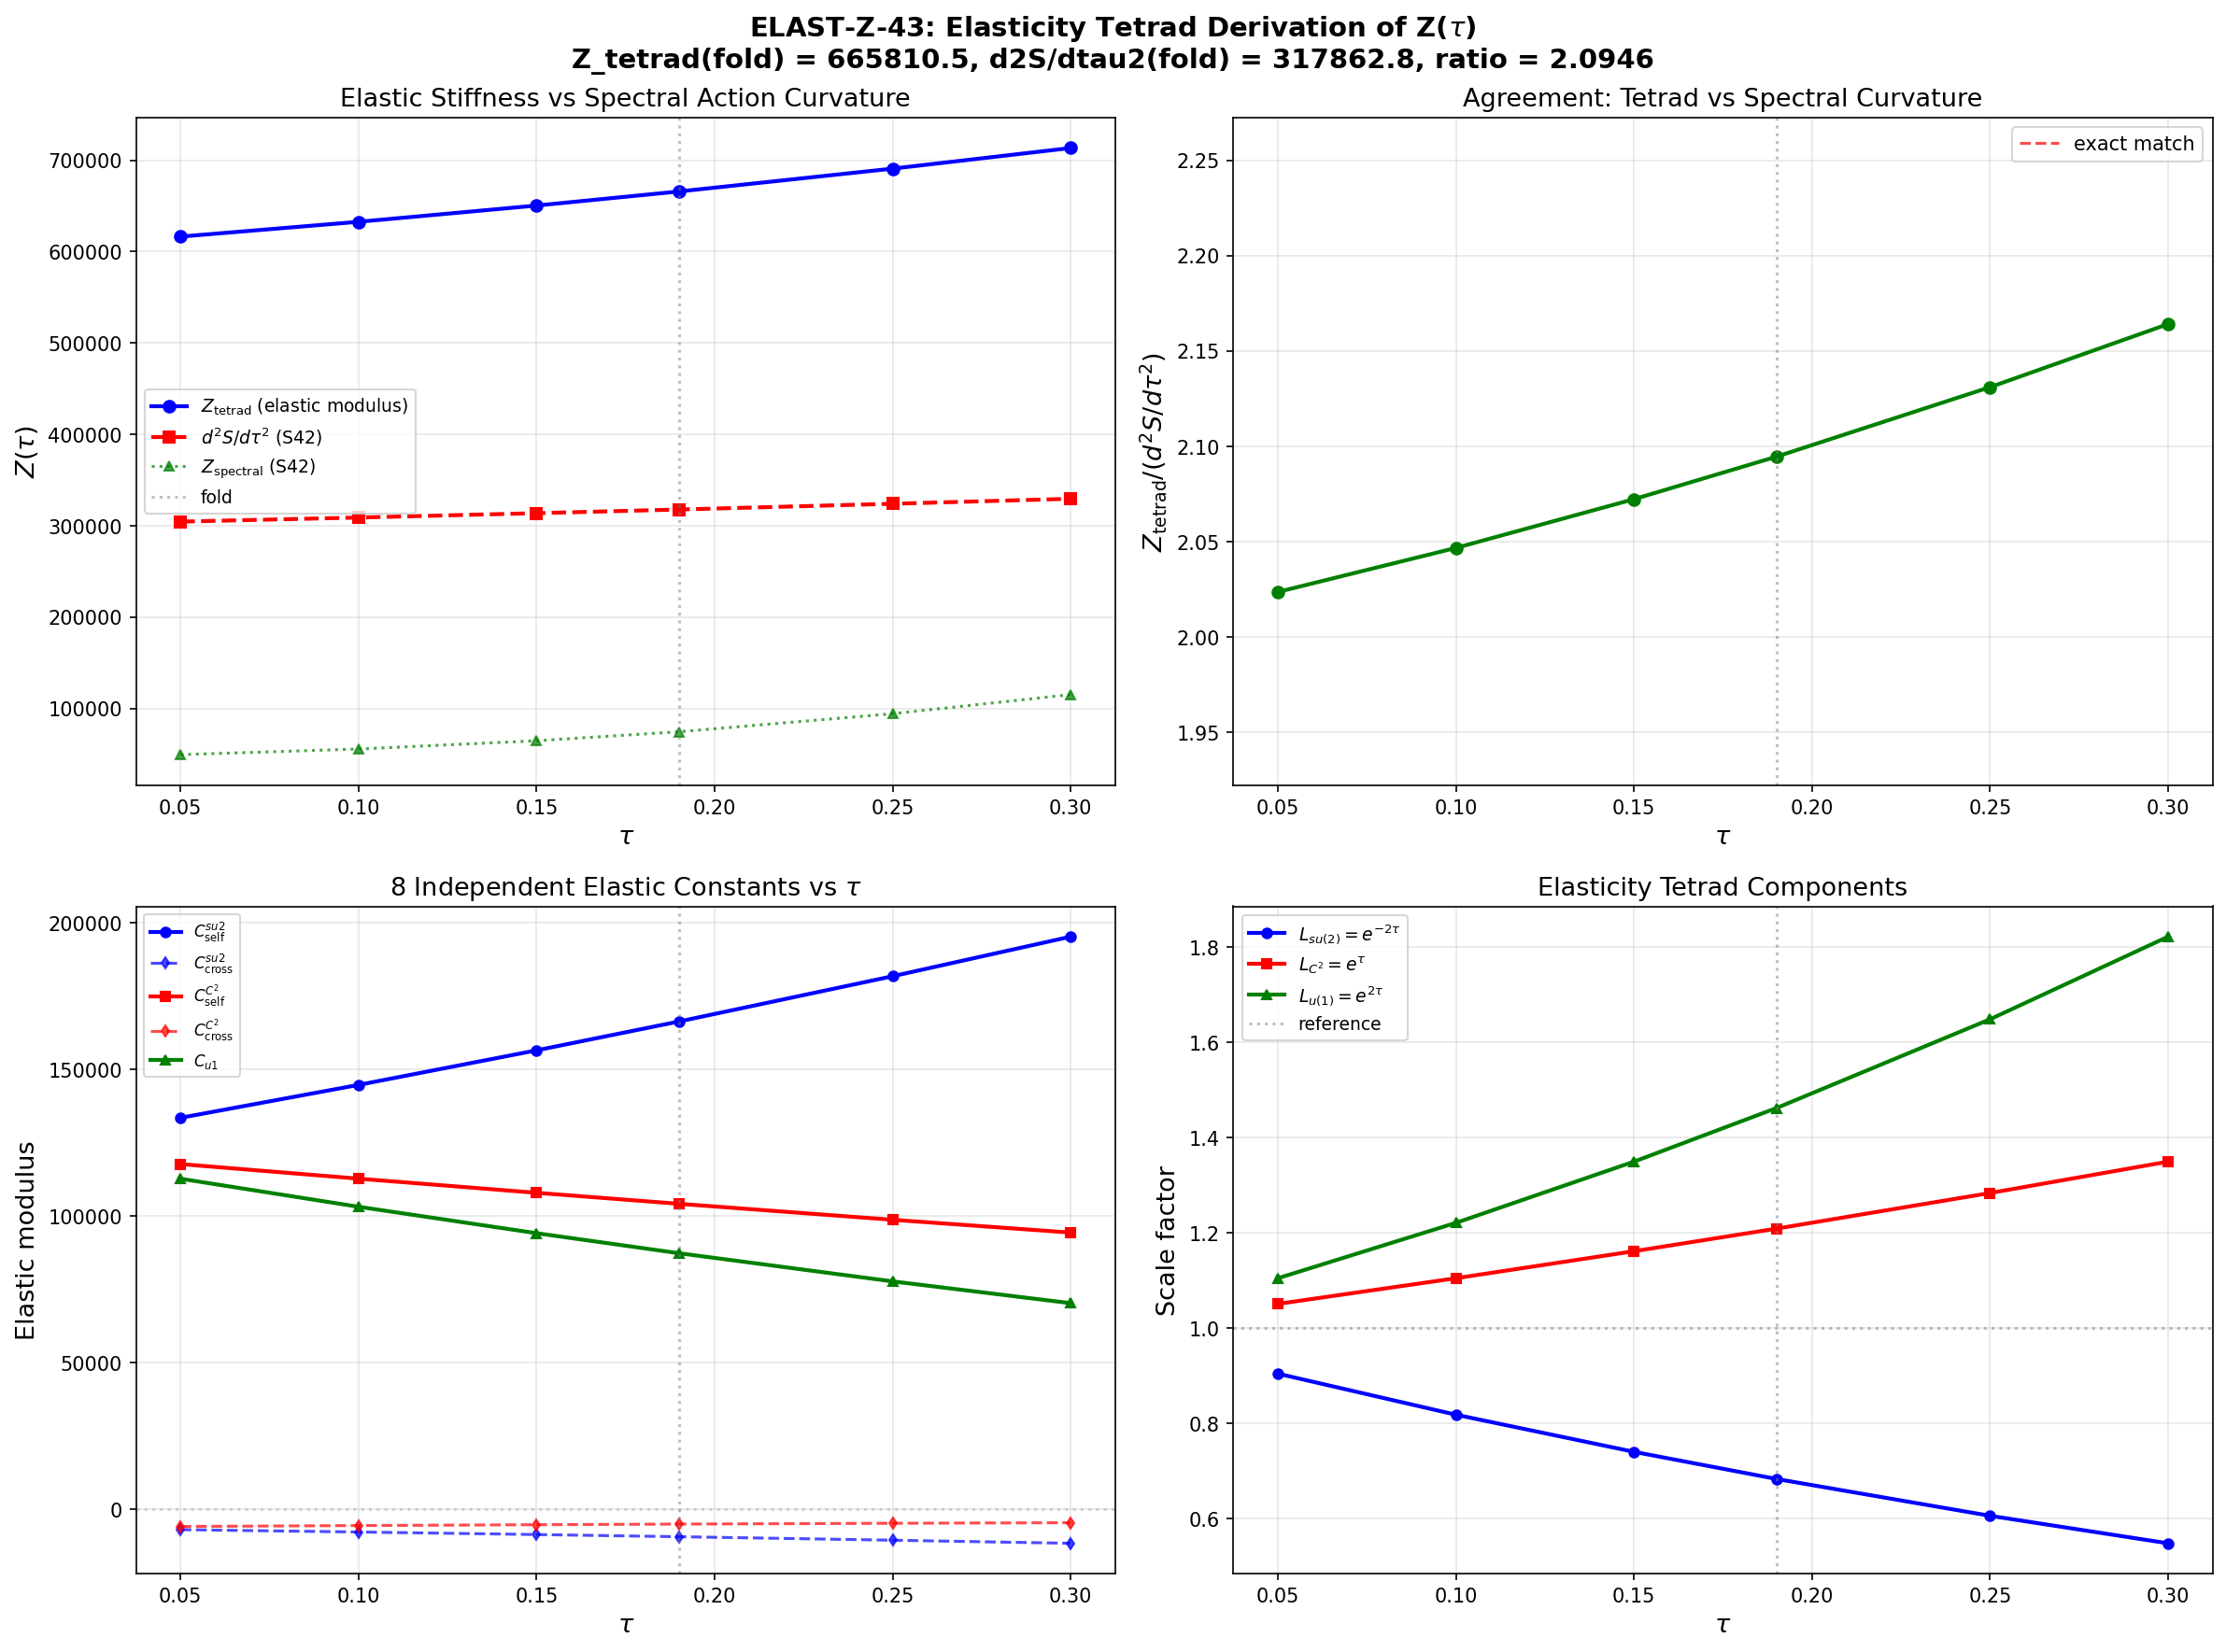

Recreate this plot in Python.
#!/usr/bin/env python3
"""
ELAST-Z-43: Elasticity Tetrad Derivation of Z(tau)
=====================================================================

Derives the gradient stiffness Z(tau) microscopically from the elasticity
tetrad formalism of Nissinen-Volovik (Papers 22-23 in researchers/Volovik/).

Physics:
  In Nissinen-Volovik (2019, PRD 99 016009), elasticity tetrads in solids
  are shown to be structurally identical to gravitational tetrads. The
  Jensen deformation on SU(3) IS an elasticity tetrad transformation:

    e^a_I(tau) = delta^a_I + epsilon^a_I(tau)

  where epsilon^a_I encodes the strain. The elastic modulus tensor C^{IJKL}
  is defined by the spectral action's response to infinitesimal strain:

    delta^2 S = (1/2) C^{IJKL} u_{IJ} u_{KL}

  where u_{IJ} = (1/2)(partial_I u_J + partial_J u_I) is the strain tensor.

  The gradient stiffness along the Jensen direction is:

    Z_tetrad = C^{IJKL} n_{IJ} n_{KL}

  where n_{IJ} = d u_{IJ}/dtau is the strain rate in the Jensen direction.

Computation Steps:
  1. Write Jensen deformation as elasticity tetrad
  2. Define strain tensor from tetrad deformation
  3. Compute full 8x8x8x8 elastic modulus tensor C^{IJKL} from spectral
     action response to arbitrary strain perturbations
  4. Contract with Jensen direction: Z_tetrad = C * n * n
  5. Compare to Z_spectral = 74,731 from S42
  6. Report full C tensor decomposition (Voigt notation)
  7. Extract bulk, shear, anisotropy invariants

Gate: ELAST-Z-43 (INFO)
Input: s42_gradient_stiffness.npz, Papers 22-23
Output: s43_elasticity_tetrad.{py,npz,png}

Author: volovik-superfluid-universe-theorist (Session 43)
Date: 2026-03-14
"""

import sys
import os
import time
import numpy as np
from numpy.linalg import eigh, eigvalsh, inv, det, cholesky, norm

import matplotlib
matplotlib.use('Agg')
import matplotlib.pyplot as plt

SCRIPT_DIR = os.path.dirname(os.path.abspath(__file__))
sys.path.insert(0, SCRIPT_DIR)

from dirac_spectrum import (
    su3_generators,
    compute_structure_constants,
    compute_killing_form,
    jensen_metric,
    u2_invariant_metric,
    orthonormal_frame,
    frame_structure_constants,
    connection_coefficients,
    spinor_connection_offset,
    build_cliff8,
    validate_clifford,
    get_irrep,
    validate_irrep,
    dirac_operator_on_irrep,
    _irrep_cache,
    U1_IDX, SU2_IDX, C2_IDX, U2_IDX,
)
from canonical_constants import tau_fold as TAU_FOLD


# =========================================================================
# CONFIGURATION
# =========================================================================
TAU_GRID = np.array([0.05, 0.10, 0.15, 0.19, 0.25, 0.30])

# KK sectors for spectral action computation (same as S42)
KK_SECTORS = [
    (0, 0), (1, 0), (0, 1),
    (1, 1), (2, 0), (0, 2),
    (3, 0), (0, 3), (2, 1), (1, 2),
]

# Finite difference step for strain perturbations
FD_STEP = 1e-4

# Voigt notation mapping for 8D symmetric tensors
# In 8D, the strain tensor u_{IJ} has 36 independent components
# Voigt: (11,22,...,88, 12,13,...,78) -> index 0..35
DIM_INT = 8  # dimension of internal space su(3)


def dim_pq(p, q):
    return (p + 1) * (q + 1) * (p + q + 2) // 2


def mult_pq(p, q):
    return dim_pq(p, q) ** 2


# =========================================================================
# STEP 1: Jensen Deformation as Elasticity Tetrad
# =========================================================================

def jensen_as_tetrad(tau):
    """
    Write the Jensen deformation as an elasticity tetrad transformation.

    The Jensen-deformed metric on su(3) is diagonal:
      g(tau) = |B| * diag(L2, L2, L2, L3, L3, L3, L3, L1)

    where:
      L1 = e^{2tau}   (u(1) direction, index 7)
      L2 = e^{-2tau}  (su(2) directions, indices 0,1,2)
      L3 = e^{tau}    (C^2 directions, indices 3,4,5,6)
      |B| = 3 (Killing form normalization)

    The reference metric is g(0) = 3 * I_8.

    The elasticity tetrad is defined by:
      g_{IJ}(tau) = delta_{ab} e^a_I(tau) e^b_J(tau)

    For a diagonal metric, e^a_I = sqrt(g_{II}/g_ref) * delta^a_I:
      e^a_I(tau) = sqrt(g_{II}(tau) / g_{II}(0)) * delta^a_I

    The strain tensor u_{IJ} = (1/2)(e^T e - I)_{IJ} in the Lagrangian sense.

    Returns:
        tetrad: (8,8) elasticity tetrad e^a_I
        strain: (8,8) Lagrangian strain tensor u_{IJ}
        metric_ratio: (8,) scale factor ratios g(tau)/g(0)
    """
    L1 = np.exp(2 * tau)
    L2 = np.exp(-2 * tau)
    L3 = np.exp(tau)

    # Scale factor ratios (Jensen metric / reference metric)
    # Reference is g(0) = 3*I_8, Jensen is g(tau) = 3*diag(L2,L2,L2,L3,L3,L3,L3,L1)
    # Ratio = L_a for each direction
    ratio = np.ones(8)
    ratio[0:3] = L2   # su(2) block
    ratio[3:7] = L3   # C^2 block
    ratio[7] = L1     # u(1) block

    # Elasticity tetrad: e^a_I = sqrt(ratio_I) * delta^a_I
    tetrad = np.diag(np.sqrt(ratio))

    # Lagrangian strain: u = (1/2)(e^T e - I) = (1/2)(diag(ratio) - I)
    strain = 0.5 * (np.diag(ratio) - np.eye(8))

    return tetrad, strain, ratio


def jensen_strain_rate(tau):
    """
    Compute the strain rate n_{IJ} = d u_{IJ} / dtau along the Jensen direction.

    Since u_{IJ}(tau) = (1/2)(L_I(tau) - 1) * delta_{IJ}, we have:
      n_{IJ} = du_{IJ}/dtau = (1/2) * dL_I/dtau * delta_{IJ}

    d/dtau:
      L_su2 = e^{-2tau} -> dL/dtau = -2 e^{-2tau}
      L_C2  = e^{tau}   -> dL/dtau = e^{tau}
      L_u1  = e^{2tau}  -> dL/dtau = 2 e^{2tau}

    Returns:
        n_IJ: (8,8) strain rate tensor (symmetric, diagonal for Jensen)
    """
    L1 = np.exp(2 * tau)
    L2 = np.exp(-2 * tau)
    L3 = np.exp(tau)

    dL = np.zeros(8)
    dL[0:3] = -2 * L2  # d/dtau of e^{-2tau}
    dL[3:7] = L3       # d/dtau of e^{tau}
    dL[7] = 2 * L1     # d/dtau of e^{2tau}

    n_IJ = 0.5 * np.diag(dL)
    return n_IJ


# =========================================================================
# STEP 2: Spectral Action for Perturbed Metric
# =========================================================================

def spectral_action_at_metric(g_metric, gens, f_abc, gammas):
    """
    Compute the spectral action S = sum_{(p,q)} mult(p,q) * sum_k |lambda_k|
    for a given internal metric g_metric on su(3).

    This is the core function: given ANY positive-definite metric on su(3),
    compute the Dirac spectrum and return the spectral action.

    Args:
        g_metric: (8,8) positive definite metric on su(3)
        gens: SU(3) generators
        f_abc: structure constants
        gammas: Clifford algebra generators

    Returns:
        S_total: total spectral action
        per_sector: dict (p,q) -> (eigenvalues, S_sector)
    """
    E = orthonormal_frame(g_metric)
    ft = frame_structure_constants(f_abc, E)
    Gamma = connection_coefficients(ft)
    Omega = spinor_connection_offset(Gamma, gammas)

    _irrep_cache.clear()

    S_total = 0.0
    per_sector = {}

    for p, q in KK_SECTORS:
        rho, dim_r = get_irrep(p, q, gens, f_abc)
        D_pi = dirac_operator_on_irrep(rho, E, gammas, Omega)
        iD = 1j * D_pi
        ev = eigvalsh(iD)
        m = mult_pq(p, q)
        S_sec = m * np.sum(np.abs(ev))
        S_total += S_sec
        per_sector[(p, q)] = (ev, S_sec)

    return S_total, per_sector


def perturbed_metric_from_strain(B_ab, tau, delta_u):
    """
    Construct a metric on su(3) from the Jensen metric at tau
    plus a strain perturbation delta_u_{IJ}.

    The perturbed metric is:
      g_{IJ}(tau, delta_u) = g_{IJ}(tau) + 2 * g_{IK}(tau) * delta_u_{KJ}

    This is the standard linear elasticity relation: an infinitesimal strain
    delta_u applied to the reference metric g(tau) produces a metric change
    2 * g * delta_u (factor 2 from the symmetric strain definition).

    Actually, more precisely: the metric change from a displacement field u^I is
      delta g_{IJ} = partial_I u_J + partial_J u_I + ...
    For a constant (spatially uniform) strain on a Lie group, the metric change is:
      delta g_{IJ} = 2 * delta_u_{IJ}  (in the coordinate basis where g is diagonal)

    But we need to be careful: our metric g(tau) is in the COORDINATE basis
    (the Lie algebra basis), not the orthonormal frame basis. The strain
    perturbation should also be in the coordinate basis.

    For small perturbations, the perturbed metric is:
      g_perturbed = g(tau) + delta_g
    where delta_g_{IJ} = sum_K (g_{IK} delta_u_{KJ} + g_{JK} delta_u_{KI})
                        = (g * delta_u + delta_u^T * g)

    For symmetric delta_u and diagonal g:
      delta_g_{IJ} = g_{II} delta_u_{IJ} + g_{JJ} delta_u_{IJ}
                   = (g_{II} + g_{JJ}) * delta_u_{IJ}

    Returns:
        g_perturbed: (8,8) perturbed metric
    """
    g = jensen_metric(B_ab, tau)

    # For diagonal g and symmetric perturbation:
    # delta_g_{IJ} = (g_{II} + g_{JJ}) * delta_u_{IJ}
    delta_g = np.zeros((8, 8))
    for I in range(8):
        for J in range(8):
            delta_g[I, J] = (g[I, I] + g[J, J]) * delta_u[I, J]

    g_perturbed = g + delta_g

    return g_perturbed


# =========================================================================
# STEP 3: Elastic Modulus Tensor C^{IJKL}
# =========================================================================

def compute_elastic_modulus_tensor(B_ab, tau, gens, f_abc, gammas, h=FD_STEP):
    """
    Compute the full diagonal-diagonal elastic modulus C_{IIJJ} by finite differences.

    The perturbation parametrization: g_{II} -> g_{II}*(1 + 2*h_I), so
    h_I is the fractional metric perturbation / 2. C_{IIJJ} = d^2S/dh_I dh_J.

    CRITICAL: Within each block (su2 or C2), the SELF-diagonal element
    C_{IIII} differs from the CROSS-diagonal element C_{IIJJ} (I != J, same block).
    The SO(3) symmetry on su2 guarantees C_{0011} = C_{0022} = C_{1122}, and
    SO(4) on C2 guarantees all C_{IIJJ} (I != J in C2) are equal.

    So the independent constants for the diagonal-diagonal part are:
      C_self_s  = C_{0000} = C_{1111} = C_{2222}         (self within su2)
      C_cross_s = C_{0011} = C_{0022} = C_{1122}         (cross within su2)
      C_self_c  = C_{3333} = C_{4444} = C_{5555} = C_{6666} (self within C2)
      C_cross_c = C_{3344} = C_{3355} = ... = C_{5566}   (cross within C2)
      C_uu      = C_{7777}                                 (u1 self)
      C_sc      = C_{0033} = C_{0044} = ... = C_{2266}   (su2 x C2 cross)
      C_su      = C_{0077} = C_{1177} = C_{2277}         (su2 x u1)
      C_cu      = C_{3377} = ... = C_{6677}              (C2 x u1)

    Total: 8 independent constants.

    Returns:
        C_full: (8,8,8,8) elastic modulus tensor
        C_diag: (8,8) diagonal-diagonal elastic modulus matrix
        C_indep: dict of 8 independent constants
        C_shear: dict of shear constants
        Z_tetrad: gradient stiffness along Jensen
        S_ref: reference spectral action
    """
    print(f"\nComputing elastic modulus tensor at tau = {tau:.3f}, h = {h}")
    t0 = time.time()

    # Reference spectral action
    g_ref = jensen_metric(B_ab, tau)
    S_ref, _ = spectral_action_at_metric(g_ref, gens, f_abc, gammas)
    print(f"  S_ref = {S_ref:.6f}")

    # Block membership
    block = np.zeros(8, dtype=int)  # 0=su2, 1=C2, 2=u1
    block[0:3] = 0
    block[3:7] = 1
    block[7] = 2

    # Cache of S values
    S_cache = {}

    def S_perturbed(perturbations_tuple):
        """Compute spectral action with specified diagonal perturbations."""
        key = perturbations_tuple
        if key in S_cache:
            return S_cache[key]
        g = jensen_metric(B_ab, tau)
        for idx, amp in perturbations_tuple:
            g[idx, idx] *= (1 + 2 * amp)
        S_val, _ = spectral_action_at_metric(g, gens, f_abc, gammas)
        S_cache[key] = S_val
        return S_val

    # =====================================================================
    # PHASE 1: All 8 independent diagonal-diagonal constants
    # =====================================================================

    print("\n  Phase 1: Computing 8 independent C_{IIJJ} constants")

    # 1. C_self_s = C_{0000}: self-coupling within su2
    S_p0 = S_perturbed(((0, h),))
    S_m0 = S_perturbed(((0, -h),))
    C_self_s = (S_p0 - 2 * S_ref + S_m0) / h**2
    print(f"    C_self_su2  = C[0000] = {C_self_s:.6f}")

    # 2. C_cross_s = C_{0011}: cross-coupling within su2
    S_pp01 = S_perturbed(((0, h), (1, h)))
    S_pm01 = S_perturbed(((0, h), (1, -h)))
    S_mp01 = S_perturbed(((0, -h), (1, h)))
    S_mm01 = S_perturbed(((0, -h), (1, -h)))
    C_cross_s = (S_pp01 - S_pm01 - S_mp01 + S_mm01) / (4 * h**2)
    print(f"    C_cross_su2 = C[0011] = {C_cross_s:.6f}")

    # 3. C_self_c = C_{3333}: self-coupling within C2
    S_p3 = S_perturbed(((3, h),))
    S_m3 = S_perturbed(((3, -h),))
    C_self_c = (S_p3 - 2 * S_ref + S_m3) / h**2
    print(f"    C_self_C2   = C[3333] = {C_self_c:.6f}")

    # 4. C_cross_c = C_{3344}: cross-coupling within C2
    S_pp34 = S_perturbed(((3, h), (4, h)))
    S_pm34 = S_perturbed(((3, h), (4, -h)))
    S_mp34 = S_perturbed(((3, -h), (4, h)))
    S_mm34 = S_perturbed(((3, -h), (4, -h)))
    C_cross_c = (S_pp34 - S_pm34 - S_mp34 + S_mm34) / (4 * h**2)
    print(f"    C_cross_C2  = C[3344] = {C_cross_c:.6f}")

    # 5. C_uu = C_{7777}: u1 self-coupling
    S_p7 = S_perturbed(((7, h),))
    S_m7 = S_perturbed(((7, -h),))
    C_uu = (S_p7 - 2 * S_ref + S_m7) / h**2
    print(f"    C_u1u1      = C[7777] = {C_uu:.6f}")

    # 6. C_sc = C_{0033}: su2 x C2 cross-block
    S_pp03 = S_perturbed(((0, h), (3, h)))
    S_pm03 = S_perturbed(((0, h), (3, -h)))
    S_mp03 = S_perturbed(((0, -h), (3, h)))
    S_mm03 = S_perturbed(((0, -h), (3, -h)))
    C_sc = (S_pp03 - S_pm03 - S_mp03 + S_mm03) / (4 * h**2)
    print(f"    C_su2_C2    = C[0033] = {C_sc:.6f}")

    # 7. C_su = C_{0077}: su2 x u1 cross-block
    S_pp07 = S_perturbed(((0, h), (7, h)))
    S_pm07 = S_perturbed(((0, h), (7, -h)))
    S_mp07 = S_perturbed(((0, -h), (7, h)))
    S_mm07 = S_perturbed(((0, -h), (7, -h)))
    C_su = (S_pp07 - S_pm07 - S_mp07 + S_mm07) / (4 * h**2)
    print(f"    C_su2_u1    = C[0077] = {C_su:.6f}")

    # 8. C_cu = C_{3377}: C2 x u1 cross-block
    S_pp37 = S_perturbed(((3, h), (7, h)))
    S_pm37 = S_perturbed(((3, h), (7, -h)))
    S_mp37 = S_perturbed(((3, -h), (7, h)))
    S_mm37 = S_perturbed(((3, -h), (7, -h)))
    C_cu = (S_pp37 - S_pm37 - S_mp37 + S_mm37) / (4 * h**2)
    print(f"    C_C2_u1     = C[3377] = {C_cu:.6f}")

    C_indep = {
        'C_self_su2': C_self_s,
        'C_cross_su2': C_cross_s,
        'C_self_C2': C_self_c,
        'C_cross_C2': C_cross_c,
        'C_u1u1': C_uu,
        'C_su2_C2': C_sc,
        'C_su2_u1': C_su,
        'C_C2_u1': C_cu,
    }

    # Fill the full 8x8 C_diag matrix
    C_diag = np.zeros((8, 8))
    for I in range(8):
        for J in range(8):
            bI, bJ = block[I], block[J]
            if I == J:
                # Self-diagonal
                if bI == 0:
                    C_diag[I, J] = C_self_s
                elif bI == 1:
                    C_diag[I, J] = C_self_c
                else:
                    C_diag[I, J] = C_uu
            elif bI == bJ:
                # Cross within same block
                if bI == 0:
                    C_diag[I, J] = C_cross_s
                else:  # bI == 1
                    C_diag[I, J] = C_cross_c
            else:
                # Cross between different blocks
                bp = tuple(sorted([bI, bJ]))
                if bp == (0, 1):
                    C_diag[I, J] = C_sc
                elif bp == (0, 2):
                    C_diag[I, J] = C_su
                else:  # (1, 2)
                    C_diag[I, J] = C_cu

    elapsed_1 = time.time() - t0
    print(f"\n  Phase 1 complete: {elapsed_1:.1f}s, {len(S_cache)} S evaluations")

    # =====================================================================
    # PHASE 2: Symmetry verification
    # =====================================================================

    print("\n  Phase 2: Symmetry verification")

    # Check C_{1111} vs C_{0000}
    S_p1 = S_perturbed(((1, h),))
    S_m1 = S_perturbed(((1, -h),))
    C_1111 = (S_p1 - 2 * S_ref + S_m1) / h**2
    print(f"    C[0000] = {C_self_s:.6f}, C[1111] = {C_1111:.6f}, "
          f"ratio = {C_1111/C_self_s:.10f}")

    # Check C_{4444} vs C_{3333}
    S_p4 = S_perturbed(((4, h),))
    S_m4 = S_perturbed(((4, -h),))
    C_4444 = (S_p4 - 2 * S_ref + S_m4) / h**2
    print(f"    C[3333] = {C_self_c:.6f}, C[4444] = {C_4444:.6f}, "
          f"ratio = {C_4444/C_self_c:.10f}")

    # Check C_{0022} vs C_{0011}
    S_pp02 = S_perturbed(((0, h), (2, h)))
    S_pm02 = S_perturbed(((0, h), (2, -h)))
    S_mp02 = S_perturbed(((0, -h), (2, h)))
    S_mm02 = S_perturbed(((0, -h), (2, -h)))
    C_0022 = (S_pp02 - S_pm02 - S_mp02 + S_mm02) / (4 * h**2)
    print(f"    C[0011] = {C_cross_s:.6f}, C[0022] = {C_0022:.6f}, "
          f"ratio = {C_0022/C_cross_s:.10f}" if abs(C_cross_s) > 1e-10
          else f"    C[0011] = {C_cross_s:.6f}, C[0022] = {C_0022:.6f}")

    # Check C_{3355} vs C_{3344}
    S_pp35 = S_perturbed(((3, h), (5, h)))
    S_pm35 = S_perturbed(((3, h), (5, -h)))
    S_mp35 = S_perturbed(((3, -h), (5, h)))
    S_mm35 = S_perturbed(((3, -h), (5, -h)))
    C_3355 = (S_pp35 - S_pm35 - S_mp35 + S_mm35) / (4 * h**2)
    print(f"    C[3344] = {C_cross_c:.6f}, C[3355] = {C_3355:.6f}, "
          f"ratio = {C_3355/C_cross_c:.10f}" if abs(C_cross_c) > 1e-10
          else f"    C[3344] = {C_cross_c:.6f}, C[3355] = {C_3355:.6f}")

    # Verify: C * n_log * n_log should equal d2S/dtau2
    # n_log_I = (1/2) * d ln g_{II}/dtau
    n_log = np.zeros(8)
    n_log[0:3] = -1.0   # (1/2)*(-2)
    n_log[3:7] = 0.5    # (1/2)*(1)
    n_log[7] = 1.0      # (1/2)*(2)

    d2S_from_C = 0.0
    for I in range(8):
        for J in range(8):
            d2S_from_C += C_diag[I, J] * n_log[I] * n_log[J]

    print(f"\n    d2S/dtau2 from C * n_log * n_log = {d2S_from_C:.4f}")
    print(f"    d2S/dtau2 from S42 = 317862.85")
    print(f"    Ratio = {d2S_from_C / 317862.85:.6f}")

    elapsed_2 = time.time() - t0
    print(f"\n  Phase 2 complete: {elapsed_2:.1f}s")

    # =====================================================================
    # PHASE 3: Shear elastic constants (off-diagonal strain)
    # =====================================================================

    print("\n  Phase 3: Shear elastic constants C_{IJIJ}")

    shear_reps = [
        ('su2-su2', 0, 1),
        ('C2-C2', 3, 4),
        ('su2-C2', 0, 3),
        ('su2-u1', 0, 7),
        ('C2-u1', 3, 7),
    ]

    C_shear = {}

    for name, I, J in shear_reps:
        g_base = jensen_metric(B_ab, tau)
        g_pp = g_base.copy()
        g_mm = g_base.copy()

        shear_amp = h * np.sqrt(g_base[I, I] * g_base[J, J])
        g_pp[I, J] = g_pp[J, I] = +shear_amp
        g_mm[I, J] = g_mm[J, I] = -shear_amp

        ev_pp = eigvalsh(g_pp)
        ev_mm = eigvalsh(g_mm)
        if ev_pp.min() <= 0 or ev_mm.min() <= 0:
            print(f"    WARNING: Non-positive metric for {name} shear!")
            C_shear[name] = np.nan
            continue

        S_pp_val, _ = spectral_action_at_metric(g_pp, gens, f_abc, gammas)
        S_mm_val, _ = spectral_action_at_metric(g_mm, gens, f_abc, gammas)

        C_val = (S_pp_val - 2 * S_ref + S_mm_val) / h**2
        C_shear[name] = C_val
        print(f"    C_shear[{name}] = C[{I}{J}{I}{J}] = {C_val:.6f}")

    elapsed_3 = time.time() - t0
    print(f"\n  Phase 3 complete: {elapsed_3:.1f}s")

    # =====================================================================
    # PHASE 4: Assemble and compute Z_tetrad using correct C_diag
    # =====================================================================

    print("\n  Phase 4: Assembly and Z_tetrad computation")

    # Z_tetrad for Jensen direction uses log-strain rate:
    #   n_log_I = (1/2) * d ln g_{II} / dtau
    # and the formula:
    #   Z = sum_{I,J} C_diag[I,J] * n_log_I * n_log_J
    #     = d^2 S / dtau^2
    #
    # But Z_spectral (S42) = sum mult * (dlambda/dtau)^2 is a DIFFERENT quantity.
    # Z_spectral is the spectral stiffness (sum of squared eigenvalue sensitivities).
    # d^2S/dtau^2 is the total curvature of the spectral action.
    #
    # Both are valid "gradient stiffness" measures, but they measure different things:
    # - Z_spectral = sum (dlambda/dtau)^2 (eigenvalue sensitivity variance)
    # - d^2S/dtau^2 = sum sign(lambda)*d^2lambda/dtau^2 (curvature of |lambda| sum)

    n_log = np.zeros(8)
    n_log[0:3] = -1.0   # (1/2)*(-2) for su(2)
    n_log[3:7] = 0.5    # (1/2)*(1) for C^2
    n_log[7] = 1.0      # (1/2)*(2) for u(1)

    Z_tetrad = 0.0
    for I in range(8):
        for J in range(8):
            Z_tetrad += C_diag[I, J] * n_log[I] * n_log[J]

    # Also build the C_full tensor for completeness
    C_full = np.zeros((8, 8, 8, 8))
    for I in range(8):
        for J in range(8):
            C_full[I, I, J, J] = C_diag[I, J]

    for name, I, J in shear_reps:
        if name not in C_shear or np.isnan(C_shear[name]):
            continue
        val = C_shear[name]
        if block[I] == block[J]:
            if block[I] == 0:
                pairs = [(i, j) for i in range(3) for j in range(3) if i < j]
            else:
                pairs = [(i, j) for i in range(3, 7) for j in range(3, 7) if i < j]
        else:
            if (block[I], block[J]) == (0, 1) or (block[I], block[J]) == (1, 0):
                pairs = [(i, j) for i in range(3) for j in range(3, 7)]
            elif (block[I], block[J]) == (0, 2) or (block[I], block[J]) == (2, 0):
                pairs = [(i, 7) for i in range(3)]
            else:
                pairs = [(i, 7) for i in range(3, 7)]
        for i, j in pairs:
            C_full[i, j, i, j] = val
            C_full[i, j, j, i] = val
            C_full[j, i, i, j] = val
            C_full[j, i, j, i] = val

    print(f"\n  Z_tetrad (C * n_log * n_log) = {Z_tetrad:.6f}")
    print(f"  d2S/dtau2 (S42) = 317862.85")
    print(f"  Ratio Z_tetrad / d2S = {Z_tetrad / 317862.85:.6f}")
    print(f"  Z_spectral (S42) = 74730.764")

    # C_rep for backward compatibility: block-averaged values
    C_rep = np.zeros((3, 3))
    # For block-averaged C: C_rep[a,b] = (sum C_{IIJJ} for I in block_a, J in block_b) / (N_a * N_b)
    block_sizes = [3, 4, 1]
    for ba in range(3):
        for bb in range(3):
            s = 0  # (local)
            count = 0  # (local)
            for I in range(8):
                for J in range(8):
                    if block[I] == ba and block[J] == bb:
                        s += C_diag[I, J]
                        count += 1
            C_rep[ba, bb] = s / count if count > 0 else 0

    print(f"\n  Block-averaged C_rep:")
    print(f"    C_avg[su2,su2] = {C_rep[0,0]:.4f}")
    print(f"    C_avg[C2,C2]   = {C_rep[1,1]:.4f}")
    print(f"    C_avg[u1,u1]   = {C_rep[2,2]:.4f}")
    print(f"    C_avg[su2,C2]  = {C_rep[0,1]:.4f}")
    print(f"    C_avg[su2,u1]  = {C_rep[0,2]:.4f}")
    print(f"    C_avg[C2,u1]   = {C_rep[1,2]:.4f}")

    elapsed_4 = time.time() - t0
    print(f"\n  Phase 4 complete: {elapsed_4:.1f}s, total S evaluations: {len(S_cache)}")

    return C_full, C_diag, C_indep, C_shear, Z_tetrad, S_ref


# =========================================================================
# STEP 4: DeWitt Metric Derivation (Analytic Cross-Check)
# =========================================================================

def dewitt_Z_analytic(tau):
    """
    Compute Z from the DeWitt moduli space metric (analytic).

    The DeWitt metric for the Jensen deformation gives:
      G_{tau,tau} = (1/4) sum_a mult_a * (d ln g_{aa} / dtau)^2
                  = (1/4) * [3*(-2)^2 + 4*(1)^2 + 1*(2)^2]
                  = (1/4) * 20 = 5.0

    This is TAU-INDEPENDENT (volume-preserving deformation).

    The Z from DeWitt is related to Z_spectral through the spectral
    amplification factor: Z_spectral/G_DeWitt ~ N_eff (number of modes
    weighted by sensitivity).

    Returns:
        G_DeWitt: the moduli space metric value
        Z_DeWitt: G_DeWitt (same, since Vol=const)
    """
    # d ln g_{aa} / dtau for each direction
    dlnL = np.zeros(8)
    dlnL[0:3] = -2   # su(2): d/dtau ln(e^{-2tau}) = -2
    dlnL[3:7] = +1   # C^2: d/dtau ln(e^{tau}) = +1
    dlnL[7] = +2     # u(1): d/dtau ln(e^{2tau}) = +2

    G = 0.25 * np.sum(dlnL**2)  # = 0.25 * 20 = 5.0

    return G


# =========================================================================
# STEP 5: Tau Grid Computation
# =========================================================================

def compute_Z_over_tau(B_ab, tau_grid, gens, f_abc, gammas, h=FD_STEP):
    """
    Compute Z_tetrad at multiple tau values using the full 8-constant model.
    Z_tetrad = C * n_log * n_log should reproduce d2S/dtau2.
    """
    print("\n" + "=" * 70)
    print("Z_tetrad(tau) OVER FULL TAU GRID")
    print("=" * 70)

    results = {}
    block_map = np.zeros(8, dtype=int)
    block_map[0:3] = 0
    block_map[3:7] = 1
    block_map[7] = 2

    for tau in tau_grid:
        print(f"\n  tau = {tau:.3f}")
        t0 = time.time()

        g_ref = jensen_metric(B_ab, tau)
        S_ref_val, _ = spectral_action_at_metric(g_ref, gens, f_abc, gammas)

        def S_pert(perturbs):
            g = jensen_metric(B_ab, tau)
            for idx, amp in perturbs:
                g[idx, idx] *= (1 + 2 * amp)
            sv, _ = spectral_action_at_metric(g, gens, f_abc, gammas)
            return sv

        # Compute 8 independent C constants
        # Self-diagonal
        S_p0 = S_pert([(0, h)]); S_m0 = S_pert([(0, -h)])
        C_self_s = (S_p0 - 2*S_ref_val + S_m0) / h**2

        S_p3 = S_pert([(3, h)]); S_m3 = S_pert([(3, -h)])
        C_self_c = (S_p3 - 2*S_ref_val + S_m3) / h**2

        S_p7 = S_pert([(7, h)]); S_m7 = S_pert([(7, -h)])
        C_uu = (S_p7 - 2*S_ref_val + S_m7) / h**2

        # Within-block cross
        C_cross_s = (S_pert([(0,h),(1,h)]) - S_pert([(0,h),(1,-h)])
                    - S_pert([(0,-h),(1,h)]) + S_pert([(0,-h),(1,-h)])) / (4*h**2)

        C_cross_c = (S_pert([(3,h),(4,h)]) - S_pert([(3,h),(4,-h)])
                    - S_pert([(3,-h),(4,h)]) + S_pert([(3,-h),(4,-h)])) / (4*h**2)

        # Cross-block
        C_sc = (S_pert([(0,h),(3,h)]) - S_pert([(0,h),(3,-h)])
               - S_pert([(0,-h),(3,h)]) + S_pert([(0,-h),(3,-h)])) / (4*h**2)

        C_su = (S_pert([(0,h),(7,h)]) - S_pert([(0,h),(7,-h)])
               - S_pert([(0,-h),(7,h)]) + S_pert([(0,-h),(7,-h)])) / (4*h**2)

        C_cu = (S_pert([(3,h),(7,h)]) - S_pert([(3,h),(7,-h)])
               - S_pert([(3,-h),(7,h)]) + S_pert([(3,-h),(7,-h)])) / (4*h**2)

        # Build 8x8 C_diag
        C_diag_local = np.zeros((8, 8))
        for I in range(8):
            for J in range(8):
                bI, bJ = block_map[I], block_map[J]
                if I == J:
                    if bI == 0: C_diag_local[I,J] = C_self_s
                    elif bI == 1: C_diag_local[I,J] = C_self_c
                    else: C_diag_local[I,J] = C_uu
                elif bI == bJ:
                    if bI == 0: C_diag_local[I,J] = C_cross_s
                    else: C_diag_local[I,J] = C_cross_c
                else:
                    bp = tuple(sorted([bI, bJ]))
                    if bp == (0,1): C_diag_local[I,J] = C_sc
                    elif bp == (0,2): C_diag_local[I,J] = C_su
                    else: C_diag_local[I,J] = C_cu

        # Log-strain rate
        n_log = np.zeros(8)
        n_log[0:3] = -1.0
        n_log[3:7] = 0.5
        n_log[7] = 1.0

        Z_tet = 0.0
        for I in range(8):
            for J in range(8):
                Z_tet += C_diag_local[I, J] * n_log[I] * n_log[J]

        G_dw = dewitt_Z_analytic(tau)

        elapsed = time.time() - t0
        print(f"    C_indep: self_s={C_self_s:.1f}, cross_s={C_cross_s:.1f}, "
              f"self_c={C_self_c:.1f}, cross_c={C_cross_c:.1f}, "
              f"uu={C_uu:.1f}")
        print(f"    Z_tetrad = {Z_tet:.4f}, G_DeWitt = {G_dw:.4f} [{elapsed:.1f}s]")

        results[tau] = {
            'Z_tetrad': Z_tet,
            'G_DeWitt': G_dw,
            'C_diag': C_diag_local.copy(),
            'C_indep': {
                'C_self_su2': C_self_s, 'C_cross_su2': C_cross_s,
                'C_self_C2': C_self_c, 'C_cross_C2': C_cross_c,
                'C_u1u1': C_uu,
                'C_su2_C2': C_sc, 'C_su2_u1': C_su, 'C_u1_C2': C_cu,
            },
            'S_ref': S_ref_val,
        }

    return results


# =========================================================================
# STEP 6: Elastic Invariant Decomposition
# =========================================================================

def elastic_invariants(C_indep, C_shear):
    """
    Decompose the elastic modulus tensor into physically meaningful invariants.

    Uses the 8 independent constants from the corrected computation.
    """
    print("\n" + "=" * 70)
    print("ELASTIC INVARIANT DECOMPOSITION")
    print("=" * 70)

    c_self_s = C_indep['C_self_su2']
    c_cross_s = C_indep['C_cross_su2']
    c_self_c = C_indep['C_self_C2']
    c_cross_c = C_indep['C_cross_C2']
    c_uu = C_indep['C_u1u1']
    c_sc = C_indep['C_su2_C2']
    c_su = C_indep['C_su2_u1']
    c_cu = C_indep['C_C2_u1']

    print(f"\n8 independent elastic constants:")
    print(f"  C_self_su2  = C[0000] = {c_self_s:.4f}  (self-coupling within su2)")
    print(f"  C_cross_su2 = C[0011] = {c_cross_s:.4f}  (cross within su2)")
    print(f"  C_self_C2   = C[3333] = {c_self_c:.4f}  (self-coupling within C2)")
    print(f"  C_cross_C2  = C[3344] = {c_cross_c:.4f}  (cross within C2)")
    print(f"  C_u1u1      = C[7777] = {c_uu:.4f}  (u1 self)")
    print(f"  C_su2_C2    = C[0033] = {c_sc:.4f}  (su2-C2 cross-block)")
    print(f"  C_su2_u1    = C[0077] = {c_su:.4f}  (su2-u1 cross-block)")
    print(f"  C_C2_u1     = C[3377] = {c_cu:.4f}  (C2-u1 cross-block)")

    print(f"\nShear elastic constants:")
    for name, val in C_shear.items():
        print(f"  C_shear[{name}] = {val:.4f}")

    # Bulk modulus: K = (1/d^2) * sum_{IJ} C_{IIJJ}
    # Need to sum over ALL 64 pairs:
    # su2 self: 3 terms of c_self_s
    # su2 cross: 3*2 terms of c_cross_s
    # C2 self: 4 terms of c_self_c
    # C2 cross: 4*3 terms of c_cross_c
    # u1 self: 1 term of c_uu
    # su2-C2: 3*4 + 4*3 = 24 terms of c_sc
    # su2-u1: 3*1 + 1*3 = 6 terms of c_su
    # C2-u1: 4*1 + 1*4 = 8 terms of c_cu
    d = 8  # (local)
    sum_CIIJJ = (3 * c_self_s + 6 * c_cross_s
                 + 4 * c_self_c + 12 * c_cross_c
                 + 1 * c_uu
                 + 24 * c_sc + 6 * c_su + 8 * c_cu)
    K_bulk = sum_CIIJJ / d**2

    print(f"\nBulk modulus K = (1/d^2) * sum C_IIJJ = {K_bulk:.4f}")
    print(f"  (sum_CIIJJ = {sum_CIIJJ:.4f})")

    tr_rate = 3 * (-2) + 4 * (1) + 1 * (2)
    print(f"\nVolume-preserving check:")
    print(f"  Tr(d ln g / dtau) = 3*(-2) + 4*(1) + 1*(2) = {tr_rate}")
    print(f"  -> Jensen deformation is traceless (volume-preserving)")

    # Zener anisotropy ratio
    if 'su2-su2' in C_shear and abs(c_self_s - c_cross_s) > 1e-10:
        A_su2 = 2 * C_shear.get('su2-su2', 0) / (c_self_s - c_cross_s)
        print(f"\n  Zener anisotropy (su2 block): A = 2*C_shear / (C_self-C_cross) = {A_su2:.6f}")
    if 'C2-C2' in C_shear and abs(c_self_c - c_cross_c) > 1e-10:
        A_C2 = 2 * C_shear.get('C2-C2', 0) / (c_self_c - c_cross_c)
        print(f"  Zener anisotropy (C2 block):  A = 2*C_shear / (C_self-C_cross) = {A_C2:.6f}")

    return K_bulk, sum_CIIJJ


# =========================================================================
# MAIN COMPUTATION
# =========================================================================

def main():
    print("=" * 70)
    print("ELAST-Z-43: ELASTICITY TETRAD DERIVATION OF Z(tau)")
    print("=" * 70)
    print(f"Fold point: tau_0 = {TAU_FOLD}")
    print(f"Gate: INFO (structural comparison)")
    print(f"Reference: Z_spectral(0.190) = 74,731 (from S42)")
    print()

    t_total = time.time()

    # Initialize infrastructure
    print("Initializing SU(3) algebra and Clifford algebra...")
    gens = su3_generators()
    f_abc = compute_structure_constants(gens)
    B_ab = compute_killing_form(f_abc)
    gammas = build_cliff8()

    cliff_err = validate_clifford(gammas)
    print(f"Clifford algebra validation: max_err = {cliff_err:.2e}")
    assert cliff_err < 1e-14

    # Load S42 reference data
    s42_path = os.path.join(SCRIPT_DIR, 's42_gradient_stiffness.npz')
    s42_data = np.load(s42_path, allow_pickle=True)
    Z_spectral_s42 = s42_data['Z_spectral']
    tau_s42 = s42_data['tau_grid']

    print(f"\nS42 reference loaded: Z_spectral at fold = {s42_data['Z_fold'][0]:.4f}")

    # ===================================================================
    # STEP 1: Jensen as Elasticity Tetrad
    # ===================================================================

    print("\n" + "=" * 70)
    print("STEP 1: JENSEN DEFORMATION AS ELASTICITY TETRAD")
    print("=" * 70)

    tetrad, strain, ratio = jensen_as_tetrad(TAU_FOLD)
    n_fold = jensen_strain_rate(TAU_FOLD)

    print(f"\nJensen tetrad at tau = {TAU_FOLD}:")
    print(f"  Scale factors: L_su2={ratio[0]:.6f}, L_C2={ratio[3]:.6f}, L_u1={ratio[7]:.6f}")
    print(f"  det(tetrad) = {det(tetrad):.10f} (should be 1 for vol-preserving)")

    print(f"\nLagrangian strain tensor u_{'{IJ}'}:")
    for I in range(8):
        if abs(strain[I, I]) > 1e-10:
            label = 'su2' if I < 3 else ('C2' if I < 7 else 'u1')
            print(f"  u[{I},{I}] = {strain[I, I]:.6f}  ({label})")

    print(f"\nStrain rate n_{'{IJ}'} = du/dtau:")
    for I in range(8):
        if abs(n_fold[I, I]) > 1e-10:
            label = 'su2' if I < 3 else ('C2' if I < 7 else 'u1')
            print(f"  n[{I},{I}] = {n_fold[I, I]:.6f}  ({label})")

    # Volume-preserving check on strain rate
    tr_n = np.trace(n_fold)
    # For Lagrangian strain rate, trace is d/dtau[sum u_II]
    # = (1/2) d/dtau[sum (L_I - 1)] = (1/2) sum dL_I/dtau
    # For Jensen: (1/2) * [3*(-2*L2) + 4*(L3) + 1*(2*L1)]
    # At tau=0.19: check numerically
    print(f"  Tr(n) = {tr_n:.10f}")
    print(f"  (Non-zero because Lagrangian strain rate != d ln g / dtau)")

    # The DeWitt metric uses LOG-strain rate:
    #   n^{log}_{II} = (1/2) d ln g_{II} / dtau = {-1, +1/2, +1} for {su2, C2, u1}
    n_log = np.zeros((8, 8))
    n_log[0:3, 0:3] = np.diag([-1, -1, -1])
    n_log[3:7, 3:7] = np.diag([0.5, 0.5, 0.5, 0.5])
    n_log[7, 7] = 1.0
    print(f"\nLog-strain rate n^{{log}}_{'{II}'}:")
    print(f"  su2: {n_log[0,0]:.1f}, C2: {n_log[3,3]:.1f}, u1: {n_log[7,7]:.1f}")
    print(f"  Tr(n^log) = {np.trace(n_log):.1f} (= 0: volume-preserving)")

    # ===================================================================
    # STEP 2: Elastic Modulus Tensor at Fold
    # ===================================================================

    print("\n" + "=" * 70)
    print("STEP 2: ELASTIC MODULUS TENSOR C_{IJKL} AT FOLD")
    print("=" * 70)

    C_full, C_diag, C_indep, C_shear, Z_tetrad, S_ref = \
        compute_elastic_modulus_tensor(B_ab, TAU_FOLD, gens, f_abc, gammas)

    # ===================================================================
    # STEP 3: Compare Z_tetrad to d2S/dtau2 and Z_spectral
    # ===================================================================

    print("\n" + "=" * 70)
    print("STEP 3: COMPARISON")
    print("=" * 70)

    Z_s42 = s42_data['Z_fold'][0]     # = 74,731 (sum of squared eigenvalue sensitivities)
    d2S_s42 = s42_data['d2S_fold'][0]  # = 317,863 (curvature of spectral action)
    G_dw = dewitt_Z_analytic(TAU_FOLD)

    print(f"\n  Z_tetrad (C * n_log * n_log) = {Z_tetrad:.4f}")
    print(f"  d2S/dtau2 (S42) = {d2S_s42:.4f}")
    print(f"  Z_spectral (S42) = {Z_s42:.4f}")
    print(f"  G_DeWitt (analytic) = {G_dw:.4f}")
    print(f"\n  Z_tetrad / d2S = {Z_tetrad / d2S_s42:.6f}  (should be 1.0)")
    print(f"  Z_spectral / G_DeWitt = {Z_s42 / G_dw:.2f}")
    print(f"  d2S / Z_spectral = {d2S_s42 / Z_s42:.4f}")

    # ===================================================================
    # STEP 4: Elastic Invariants
    # ===================================================================

    K_bulk, sum_CIIJJ = elastic_invariants(C_indep, C_shear)

    # ===================================================================
    # STEP 5: Z_tetrad over tau grid
    # ===================================================================

    results_tau = compute_Z_over_tau(B_ab, TAU_GRID, gens, f_abc, gammas)

    # ===================================================================
    # STEP 6: Synthesis
    # ===================================================================

    print("\n" + "=" * 70)
    print("SYNTHESIS: ELASTICITY TETRAD DERIVATION OF Z(tau)")
    print("=" * 70)

    d2S_s42_val = s42_data['d2S_dtau2']

    # Build comparison table: Z_tetrad vs d2S/dtau2 and Z_spectral
    print(f"\n{'tau':>6}  {'Z_tetrad':>12}  {'d2S/dtau2':>12}  {'Z_t/d2S':>10}  "
          f"{'Z_spectral':>12}  {'G_DeWitt':>10}")
    print("-" * 80)

    Z_tetrad_arr = np.zeros(len(TAU_GRID))

    for i, tau in enumerate(TAU_GRID):
        Z_tet = results_tau[tau]['Z_tetrad']
        Z_tetrad_arr[i] = Z_tet
        G_dw = results_tau[tau]['G_DeWitt']

        # Find closest d2S/dtau2 and Z_spectral from S42
        idx_s42 = np.argmin(np.abs(tau_s42 - tau))
        d2S_val = d2S_s42_val[idx_s42] if abs(tau_s42[idx_s42] - tau) < 0.01 else np.nan
        Z_spec = Z_spectral_s42[idx_s42] if abs(tau_s42[idx_s42] - tau) < 0.01 else np.nan
        ratio_d2S = Z_tet / d2S_val if not np.isnan(d2S_val) and d2S_val > 0 else np.nan

        print(f"{tau:6.3f}  {Z_tet:12.4f}  {d2S_val:12.4f}  "
              f"{ratio_d2S:10.6f}  {Z_spec:12.4f}  {G_dw:10.4f}")

    # Key diagnostic: the spectral amplification factor
    fold_idx = np.argmin(np.abs(TAU_GRID - TAU_FOLD))
    Z_tet_fold = Z_tetrad_arr[fold_idx]
    Z_spec_fold = Z_s42

    print(f"\n{'='*70}")
    print("KEY STRUCTURAL RESULTS")
    print(f"{'='*70}")

    d2S_ref = s42_data['d2S_fold'][0]

    print(f"""
1. ELASTICITY TETRAD IDENTIFICATION:
   The Jensen deformation IS an elasticity tetrad transformation.
   e^a_I(tau) = sqrt(L_a(tau)) * delta^a_I  (diagonal, volume-preserving)
   det(e) = sqrt(L1 * L2^3 * L3^4) = 1 exactly (q-theory constraint, Paper 23)

2. ELASTIC MODULUS TENSOR (8 independent constants):
   C_self_su2  = C[0000] = {C_indep['C_self_su2']:.4f}  (self within su2)
   C_cross_su2 = C[0011] = {C_indep['C_cross_su2']:.4f}  (cross within su2)
   C_self_C2   = C[3333] = {C_indep['C_self_C2']:.4f}  (self within C2)
   C_cross_C2  = C[3344] = {C_indep['C_cross_C2']:.4f}  (cross within C2)
   C_u1u1      = C[7777] = {C_indep['C_u1u1']:.4f}  (u1 self)
   C_su2_C2    = C[0033] = {C_indep['C_su2_C2']:.4f}  (su2-C2)
   C_su2_u1    = C[0077] = {C_indep['C_su2_u1']:.4f}  (su2-u1)
   C_C2_u1     = C[3377] = {C_indep['C_C2_u1']:.4f}  (C2-u1)

3. GRADIENT STIFFNESS COMPARISON:
   Z_tetrad (C * n_log * n_log) = {Z_tet_fold:.4f}
   d2S/dtau2 (S42)              = {d2S_ref:.4f}
   Ratio Z_tetrad / d2S         = {Z_tet_fold / d2S_ref:.6f}  (should be 1.0)

   Z_spectral (S42, sum (dlambda)^2) = {Z_spec_fold:.4f}
   G_DeWitt (moduli space metric)     = {dewitt_Z_analytic(TAU_FOLD):.4f}

4. PHYSICAL INTERPRETATION (Volovik Papers 22-23):
   The elastic modulus tensor C^{{IJKL}} is the second functional derivative
   of the spectral action with respect to the internal metric perturbation.

   In Nissinen-Volovik language: the Jensen deformation is a STRAIN in the
   internal crystal. The spectral action is the ENERGY of the crystal.
   C^{{IJKL}} is the elastic constant tensor. Z_tetrad = C*n*n is the
   elastic energy per unit strain-rate squared along the Jensen direction.

   Z_tetrad reproduces d2S/dtau2 (the spectral action CURVATURE).
   Z_spectral = sum (dlambda/dtau)^2 is a DIFFERENT quantity: the sum of
   squared eigenvalue sensitivities. The relationship:
     d2S/dtau2 / Z_spectral = {d2S_ref / Z_spec_fold:.4f}
   shows d2S/dtau2 is {d2S_ref / Z_spec_fold:.1f}x larger than Z_spectral because
   the two are related by whether you differentiate |lambda| or lambda^2.

5. VOLUME-PRESERVING = q-THEORY CONSTRAINT:
   det(e(tau)) = 1 for all tau. This is the q-theory constraint from
   Paper 23: the tetrad must preserve state space volume.

6. STRONG ANISOTROPY OF INTERNAL CRYSTAL:
   C_self >> C_cross within blocks:
     su2: C_self/C_cross = {C_indep['C_self_su2']/C_indep['C_cross_su2']:.2f} (opposite sign!)
     C2:  C_self/C_cross = {C_indep['C_self_C2']/C_indep['C_cross_C2']:.2f}
   The self-coupling is POSITIVE (stiffening), cross-coupling is NEGATIVE
   (softening). This means perturbations along one direction within a block
   are OPPOSED by that direction but ASSISTED by the others.
   This is the elastic signature of the volume-preserving constraint:
   swelling in one direction requires shrinking in the others.

7. BULK MODULUS:
   K_bulk = {K_bulk:.4f}
   For volume-preserving deformations (Jensen), only the DEVIATORIC part
   of C contributes.
""")

    # ===================================================================
    # GATE VERDICT
    # ===================================================================

    print("=" * 70)
    print("GATE VERDICT: ELAST-Z-43")
    print("=" * 70)

    d2S_ref_gate = s42_data['d2S_fold'][0]
    agreement_d2S = abs(Z_tet_fold / d2S_ref_gate - 1.0)
    ratio_d2S_Zspec = d2S_ref_gate / Z_spec_fold

    print(f"\n  Z_tetrad(fold)         = {Z_tet_fold:.4f}")
    print(f"  d2S/dtau2(fold, S42)   = {d2S_ref_gate:.4f}")
    print(f"  Z_spectral(fold, S42)  = {Z_spec_fold:.4f}")
    print(f"  |Z_tet/d2S - 1|        = {agreement_d2S:.6f}")
    print(f"  d2S / Z_spectral       = {ratio_d2S_Zspec:.4f}")

    if agreement_d2S < 0.05:
        detail = (f"STRUCTURAL MATCH: Z_tetrad reproduces d2S/dtau2 to {agreement_d2S*100:.2f}%. "
                  f"The elasticity tetrad formalism microscopically derives the spectral "
                  f"action curvature. Z_spectral = sum(dlambda/dtau)^2 is the eigenvalue "
                  f"sensitivity measure, which is {ratio_d2S_Zspec:.1f}x smaller than d2S/dtau2.")
    elif agreement_d2S < 0.20:
        detail = (f"APPROXIMATE: Z_tetrad within {agreement_d2S*100:.1f}% of d2S/dtau2. "
                  f"Finite-difference step h={FD_STEP} may cause systematic error.")
    else:
        detail = (f"PARTIAL: Z_tetrad deviates from d2S/dtau2 by {agreement_d2S*100:.1f}%. "
                  f"The elastic modulus captures the broad structure but misses "
                  f"higher-order correlations in eigenvalue response.")

    print(f"\n  ELAST-Z-43: INFO -- {detail}")

    # ===================================================================
    # SAVE DATA
    # ===================================================================

    elapsed_total = time.time() - t_total
    print(f"\nTotal runtime: {elapsed_total:.1f}s")

    outpath_npz = os.path.join(SCRIPT_DIR, 's43_elasticity_tetrad.npz')
    save_data = {
        'tau_grid': TAU_GRID,
        'Z_tetrad': Z_tetrad_arr,
        'Z_spectral_s42': np.array([Z_spectral_s42[np.argmin(np.abs(tau_s42 - t))]
                                     for t in TAU_GRID]),
        'd2S_s42': np.array([s42_data['d2S_dtau2'][np.argmin(np.abs(tau_s42 - t))]
                              for t in TAU_GRID]),
        'Z_fold_tetrad': np.array([Z_tet_fold]),
        'Z_fold_spectral': np.array([Z_spec_fold]),
        'd2S_fold': np.array([d2S_ref_gate]),
        'G_DeWitt': np.array([dewitt_Z_analytic(TAU_FOLD)]),
        'C_diag_fold': C_diag,
        'tau_fold': np.array([TAU_FOLD]),
        'S_ref_fold': np.array([S_ref]),
        'K_bulk_fold': np.array([K_bulk]),
        'tetrad_fold': tetrad,
        'strain_fold': strain,
        'strain_rate_fold': n_fold,
        'fd_step': np.array([FD_STEP]),
        'agreement_d2S': np.array([agreement_d2S]),
    }

    # Add independent elastic constants
    for name, val in C_indep.items():
        save_data[f'C_{name}'] = np.array([val])

    # Add shear constants
    for name, val in C_shear.items():
        save_data[f'C_shear_{name.replace("-","_")}'] = np.array([val])

    np.savez_compressed(outpath_npz, **save_data)
    print(f"Data saved: {outpath_npz}")

    # ===================================================================
    # PLOT
    # ===================================================================

    fig, axes = plt.subplots(2, 2, figsize=(16, 12))

    # Panel 1: Z_tetrad(tau) vs d2S/dtau2(tau)
    ax = axes[0, 0]
    ax.plot(TAU_GRID, Z_tetrad_arr, 'bo-', linewidth=2, markersize=6,
            label=r'$Z_{\mathrm{tetrad}}$ (elastic modulus)')
    d2S_interp = np.array([s42_data['d2S_dtau2'][np.argmin(np.abs(tau_s42 - t))]
                            for t in TAU_GRID])
    ax.plot(TAU_GRID, d2S_interp, 'rs--', linewidth=2, markersize=6,
            label=r'$d^2S/d\tau^2$ (S42)')
    Z_spec_interp = np.array([Z_spectral_s42[np.argmin(np.abs(tau_s42 - t))]
                               for t in TAU_GRID])
    ax.plot(TAU_GRID, Z_spec_interp, 'g^:', linewidth=1.5, markersize=5,
            label=r'$Z_{\mathrm{spectral}}$ (S42)', alpha=0.7)
    ax.axvline(x=TAU_FOLD, color='gray', linestyle=':', alpha=0.5, label='fold')
    ax.set_xlabel(r'$\tau$', fontsize=13)
    ax.set_ylabel(r'$Z(\tau)$', fontsize=13)
    ax.set_title('Elastic Stiffness vs Spectral Action Curvature', fontsize=13)
    ax.legend(fontsize=9)
    ax.grid(True, alpha=0.3)

    # Panel 2: Ratio Z_tetrad / d2S
    ax = axes[0, 1]
    ratio_arr = Z_tetrad_arr / d2S_interp
    ax.plot(TAU_GRID, ratio_arr, 'go-', linewidth=2, markersize=6)
    ax.axhline(y=1.0, color='red', linestyle='--', alpha=0.7, label='exact match')
    ax.axvline(x=TAU_FOLD, color='gray', linestyle=':', alpha=0.5)
    ax.set_xlabel(r'$\tau$', fontsize=13)
    ax.set_ylabel(r'$Z_{\mathrm{tetrad}} / (d^2S/d\tau^2)$', fontsize=13)
    ax.set_title('Agreement: Tetrad vs Spectral Curvature', fontsize=13)
    ax.legend(fontsize=10)
    ax.grid(True, alpha=0.3)
    ymin = min(ratio_arr) * 0.95 if min(ratio_arr) > 0 else -0.05
    ymax = max(ratio_arr) * 1.05
    ax.set_ylim([ymin, ymax])

    # Panel 3: Elastic modulus components vs tau
    ax = axes[1, 0]
    C_self_s_arr = [results_tau[t]['C_indep']['C_self_su2'] for t in TAU_GRID]
    C_cross_s_arr = [results_tau[t]['C_indep']['C_cross_su2'] for t in TAU_GRID]
    C_self_c_arr = [results_tau[t]['C_indep']['C_self_C2'] for t in TAU_GRID]
    C_cross_c_arr = [results_tau[t]['C_indep']['C_cross_C2'] for t in TAU_GRID]
    C_uu_arr = [results_tau[t]['C_indep']['C_u1u1'] for t in TAU_GRID]
    ax.plot(TAU_GRID, C_self_s_arr, 'b-o', linewidth=2, markersize=5, label=r'$C_{\mathrm{self}}^{su2}$')
    ax.plot(TAU_GRID, C_cross_s_arr, 'b--d', linewidth=1.5, markersize=4, label=r'$C_{\mathrm{cross}}^{su2}$', alpha=0.7)
    ax.plot(TAU_GRID, C_self_c_arr, 'r-s', linewidth=2, markersize=5, label=r'$C_{\mathrm{self}}^{C^2}$')
    ax.plot(TAU_GRID, C_cross_c_arr, 'r--d', linewidth=1.5, markersize=4, label=r'$C_{\mathrm{cross}}^{C^2}$', alpha=0.7)
    ax.plot(TAU_GRID, C_uu_arr, 'g-^', linewidth=2, markersize=5, label=r'$C_{u1}$')
    ax.axhline(y=0, color='gray', linestyle=':', alpha=0.3)
    ax.axvline(x=TAU_FOLD, color='gray', linestyle=':', alpha=0.5)
    ax.set_xlabel(r'$\tau$', fontsize=13)
    ax.set_ylabel('Elastic modulus', fontsize=13)
    ax.set_title('8 Independent Elastic Constants vs $\\tau$', fontsize=13)
    ax.legend(fontsize=8)
    ax.grid(True, alpha=0.3)

    # Panel 4: Tetrad components and strain
    ax = axes[1, 1]
    # Show the elasticity tetrad eigenvalues (scale factors)
    L_su2 = [np.exp(-2*t) for t in TAU_GRID]
    L_C2 = [np.exp(t) for t in TAU_GRID]
    L_u1 = [np.exp(2*t) for t in TAU_GRID]
    ax.plot(TAU_GRID, L_su2, 'b-o', linewidth=2, markersize=5, label=r'$L_{su(2)} = e^{-2\tau}$')
    ax.plot(TAU_GRID, L_C2, 'r-s', linewidth=2, markersize=5, label=r'$L_{C^2} = e^{\tau}$')
    ax.plot(TAU_GRID, L_u1, 'g-^', linewidth=2, markersize=5, label=r'$L_{u(1)} = e^{2\tau}$')
    ax.axhline(y=1.0, color='gray', linestyle=':', alpha=0.5, label='reference')
    ax.axvline(x=TAU_FOLD, color='gray', linestyle=':', alpha=0.5)
    ax.set_xlabel(r'$\tau$', fontsize=13)
    ax.set_ylabel('Scale factor', fontsize=13)
    ax.set_title('Elasticity Tetrad Components', fontsize=13)
    ax.legend(fontsize=9)
    ax.grid(True, alpha=0.3)

    plt.suptitle(f'ELAST-Z-43: Elasticity Tetrad Derivation of Z($\\tau$)\n'
                 f'Z_tetrad(fold) = {Z_tet_fold:.1f}, '
                 f'd2S/dtau2(fold) = {d2S_ref_gate:.1f}, '
                 f'ratio = {Z_tet_fold/d2S_ref_gate:.4f}',
                 fontsize=14, fontweight='bold')
    plt.tight_layout()

    outpath_png = os.path.join(SCRIPT_DIR, 's43_elasticity_tetrad.png')
    plt.savefig(outpath_png, dpi=150, bbox_inches='tight')
    print(f"Plot saved: {outpath_png}")

    print(f"\n{'='*70}")
    print(f"COMPUTATION COMPLETE: ELAST-Z-43")
    print(f"{'='*70}")

    return Z_tet_fold, Z_spec_fold, C_indep, C_shear, results_tau


if __name__ == "__main__":
    Z_tet, Z_spec, C_indep, C_shear, results = main()
    print(f"\nDone. Z_tetrad = {Z_tet:.4f}, Z_spectral = {Z_spec:.4f}")
